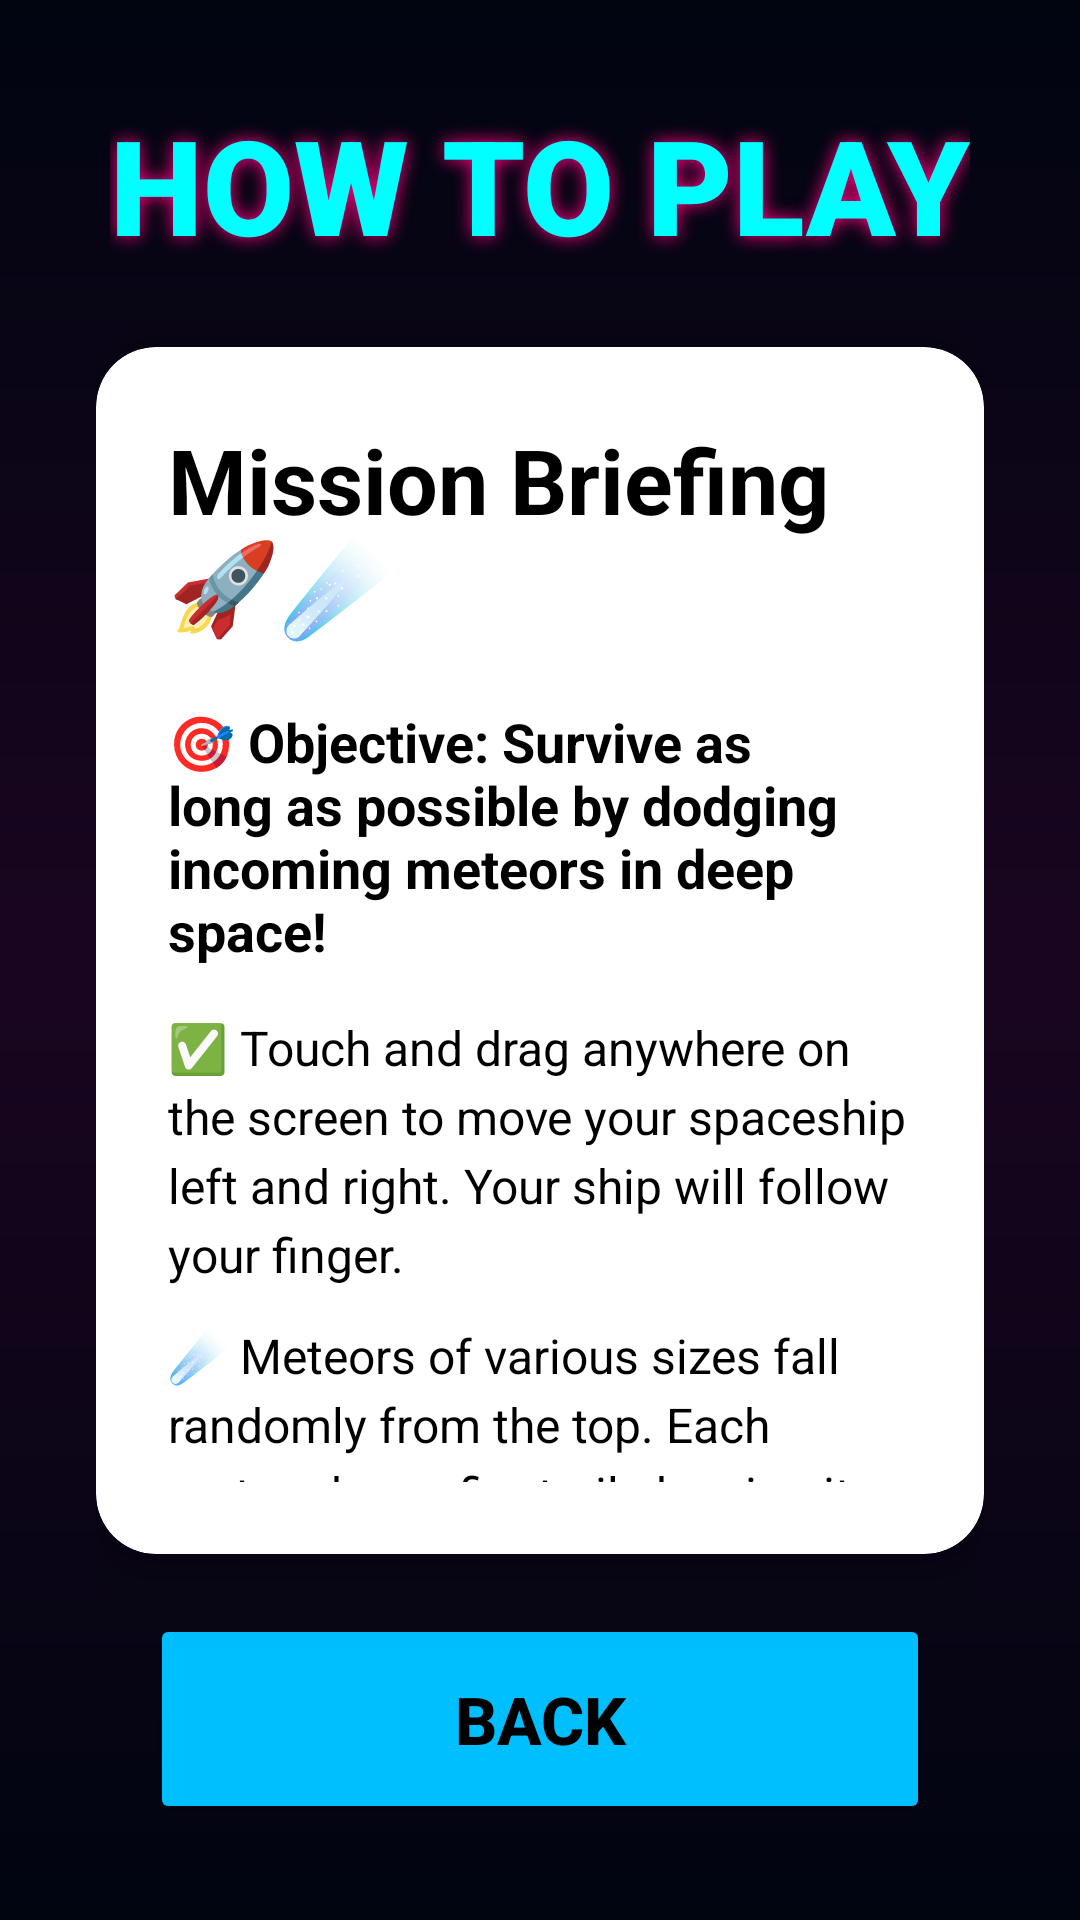

Reconstruct the res/layout file that produces this screen, plus the resources it refers to.
<!-- AndroidManifest.xml: application theme Theme.AppCompat.NoActionBar -->
<!-- res/layout/activity_how_to_play.xml -->
<?xml version="1.0" encoding="utf-8"?>
<LinearLayout xmlns:android="http://schemas.android.com/apk/res/android"
    xmlns:app="http://schemas.android.com/apk/res-auto"
    android:layout_width="match_parent"
    android:layout_height="match_parent"
    android:orientation="vertical"
    android:background="@drawable/space_background"
    android:padding="32dp">

    <TextView
        android:layout_width="wrap_content"
        android:layout_height="wrap_content"
        android:text="HOW TO PLAY"
        android:textSize="44sp"
        android:textColor="#00FFFF"
        android:textStyle="bold"
        android:fontFamily="sans-serif-black"
        android:layout_gravity="center_horizontal"
        android:layout_marginBottom="25dp"
        android:shadowColor="#FF0080"
        android:shadowDx="0"
        android:shadowDy="0"
        android:shadowRadius="15" />

    <androidx.cardview.widget.CardView
        android:layout_width="match_parent"
        android:layout_height="0dp"
        android:layout_weight="1"
        android:layout_marginBottom="20dp"
        app:cardCornerRadius="20dp"
        app:cardElevation="12dp"
        app:cardBackgroundColor="#FFFFFF">

        <ScrollView
            android:layout_width="match_parent"
            android:layout_height="match_parent"
            android:padding="24dp">

            <LinearLayout
                android:layout_width="match_parent"
                android:layout_height="wrap_content"
                android:orientation="vertical">

                <TextView
                    android:layout_width="match_parent"
                    android:layout_height="wrap_content"
                    android:text="Mission Briefing 🚀☄️"
                    android:textSize="30sp"
                    android:textColor="#000000"
                    android:textStyle="bold"
                    android:layout_marginBottom="20dp" />

                <TextView
                    android:layout_width="match_parent"
                    android:layout_height="wrap_content"
                    android:text="🎯 Objective: Survive as long as possible by dodging incoming meteors in deep space!"
                    android:textSize="18sp"
                    android:textColor="#000000"
                    android:textStyle="bold"
                    android:layout_marginBottom="16dp" />

                <TextView
                    android:layout_width="match_parent"
                    android:layout_height="wrap_content"
                    android:text="✅ Touch and drag anywhere on the screen to move your spaceship left and right. Your ship will follow your finger."
                    android:textSize="16sp"
                    android:textColor="#000000"
                    android:lineSpacingExtra="4dp"
                    android:layout_marginBottom="12dp" />

                <TextView
                    android:layout_width="match_parent"
                    android:layout_height="wrap_content"
                    android:text="☄️ Meteors of various sizes fall randomly from the top. Each meteor has a fire trail showing its path!"
                    android:textSize="16sp"
                    android:textColor="#000000"
                    android:lineSpacingExtra="4dp"
                    android:layout_marginBottom="12dp" />

                <TextView
                    android:layout_width="match_parent"
                    android:layout_height="wrap_content"
                    android:text="💥 Hitting ANY meteor ends your mission immediately. Stay alert!"
                    android:textSize="16sp"
                    android:textColor="#000000"
                    android:lineSpacingExtra="4dp"
                    android:layout_marginBottom="12dp" />

                <TextView
                    android:layout_width="match_parent"
                    android:layout_height="wrap_content"
                    android:text="⚠️ NEAR MISSES are detected when meteors pass very close to your ship. When this happens, the screen shakes and your device vibrates!"
                    android:textSize="16sp"
                    android:textColor="#000000"
                    android:lineSpacingExtra="4dp"
                    android:layout_marginBottom="12dp" />

                <TextView
                    android:layout_width="match_parent"
                    android:layout_height="wrap_content"
                    android:text="⏱️ Your score is calculated from survival time (×10) + near misses (×5). The longer you survive and the more risks you take, the higher your score!"
                    android:textSize="16sp"
                    android:textColor="#000000"
                    android:lineSpacingExtra="4dp"
                    android:layout_marginBottom="12dp" />

                <TextView
                    android:layout_width="match_parent"
                    android:layout_height="wrap_content"
                    android:text="🚀 Meteors fall faster as time goes on. Master the chaos to reach the top of the leaderboard!"
                    android:textSize="16sp"
                    android:textColor="#000000"
                    android:lineSpacingExtra="4dp"
                    android:layout_marginBottom="20dp" />

                <TextView
                    android:layout_width="match_parent"
                    android:layout_height="wrap_content"
                    android:text="💡 Pro Tip: Near misses give bonus points! Don't play it too safe - risk dodging meteors at the last second for higher scores. Watch for the red glow around meteors when you're in near-miss range!"
                    android:textSize="16sp"
                    android:textColor="#0066FF"
                    android:textStyle="italic"
                    android:lineSpacingExtra="4dp"
                    android:layout_marginBottom="20dp"
                    android:background="#E3F2FD"
                    android:padding="14dp" />

                <View
                    android:layout_width="match_parent"
                    android:layout_height="2dp"
                    android:background="#E0E0E0"
                    android:layout_marginVertical="16dp" />

                <TextView
                    android:layout_width="match_parent"
                    android:layout_height="wrap_content"
                    android:text="Game Info"
                    android:textSize="22sp"
                    android:textColor="#000000"
                    android:textStyle="bold"
                    android:layout_marginBottom="12dp" />

                <TextView
                    android:layout_width="match_parent"
                    android:layout_height="wrap_content"
                    android:text="Version: 1.0\nPackage: com.heramello.mcpe.helloneighbor\nDeveloped by: Heramello\n\n🚀 Navigate the cosmos!"
                    android:textSize="14sp"
                    android:textColor="#666666"
                    android:lineSpacingExtra="4dp" />

            </LinearLayout>

        </ScrollView>

    </androidx.cardview.widget.CardView>

    <Button
        android:id="@+id/btnBack"
        android:layout_width="260dp"
        android:layout_height="70dp"
        android:text="BACK"
        android:textSize="22sp"
        android:textStyle="bold"
        android:backgroundTint="#00BFFF"
        android:textColor="#000000"
        android:layout_gravity="center_horizontal" />

</LinearLayout>
<!-- resources referenced by this layout -->
<resources>
  <!-- drawable space_background (drawable) -->
  <?xml version="1.0" encoding="utf-8"?>
  <shape xmlns:android="http://schemas.android.com/apk/res/android">
      <gradient
          android:angle="270"
          android:startColor="#000510"
          android:centerColor="#1A0520"
          android:endColor="#000510"
          android:type="linear" />
  </shape>
</resources>
